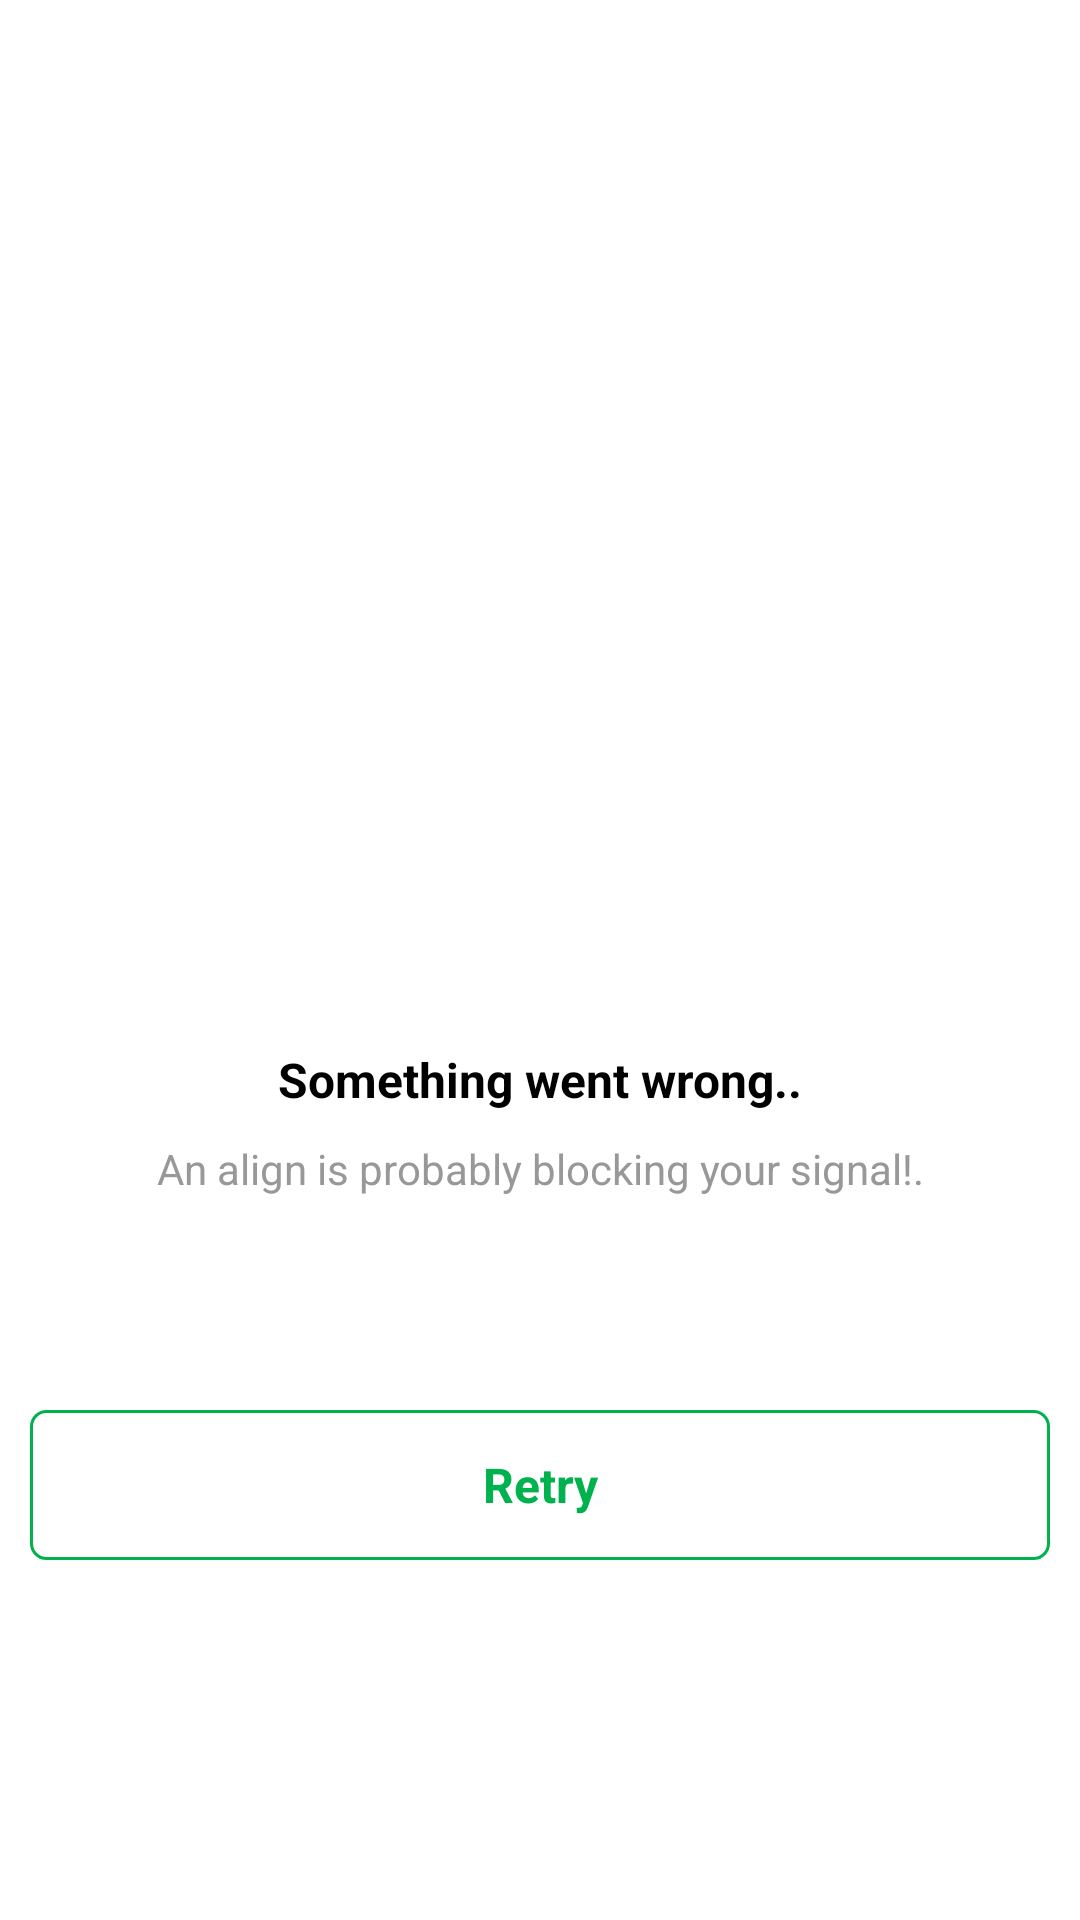

This screen was rendered from an Android layout file. Write that file and the resources it references.
<!-- AndroidManifest.xml: application theme Theme.GYSTask -->
<!-- res/layout/error_occure_dialog.xml -->
<?xml version="1.0" encoding="utf-8"?>
<ScrollView xmlns:android="http://schemas.android.com/apk/res/android"
    xmlns:app="http://schemas.android.com/apk/res-auto"
    xmlns:tools="http://schemas.android.com/tools"
    android:layout_width="match_parent"
    android:layout_height="match_parent"
    android:background="@color/white">

    <androidx.constraintlayout.widget.ConstraintLayout
        android:layout_width="match_parent"
        android:layout_height="wrap_content"
        android:layout_marginTop="40dp">

        <ImageView
            android:id="@+id/ivError"
            android:layout_width="300dp"
            android:layout_height="300dp"
            android:src="@mipmap/nointernet"

            app:layout_constraintBottom_toTopOf="@+id/tvSomethingErrorInfo"
            app:layout_constraintEnd_toEndOf="parent"
            app:layout_constraintStart_toStartOf="parent"
            app:layout_constraintTop_toTopOf="parent" />


        <TextView
            android:id="@+id/tvSomethingErrorInfo"
            style="@style/Title"
            android:layout_width="match_parent"
            android:layout_height="40dp"
            android:layout_marginTop="15dp"
            android:gravity="center"
            android:text="@string/something_went_wrong"
            app:layout_constraintStart_toStartOf="parent"
            app:layout_constraintEnd_toEndOf="parent"
            app:layout_constraintBottom_toTopOf="@id/tvAnAlignInfo"
            tools:layout_editor_absoluteX="-9dp" />

        <TextView
            android:id="@+id/tvAnAlignInfo"
            style="@style/text"
            android:layout_width="match_parent"
            android:layout_height="30dp"
            android:layout_marginBottom="60dp"
            android:gravity="center_horizontal"
            android:text="@string/anAlignIsProbably"
            android:textColor="@color/grey_dark"
            app:layout_constraintStart_toStartOf="parent"
            app:layout_constraintEnd_toEndOf="parent"
            app:layout_constraintBottom_toTopOf="@id/tvRetry" />


        <TextView
            android:id="@+id/tvRetry"
            style="@style/Title"
            android:layout_width="match_parent"
            android:layout_height="50dp"
            android:layout_marginStart="10dp"
            android:layout_marginEnd="10dp"
            android:layout_marginBottom="20dp"
            android:background="@drawable/drawable_green_rectangle_with_corners"
            android:gravity="center"
            android:text="@string/retry"
            android:textColor="@color/green"
            app:layout_constraintStart_toStartOf="parent"
            app:layout_constraintEnd_toEndOf="parent"
            app:layout_constraintBottom_toBottomOf="parent" />
    </androidx.constraintlayout.widget.ConstraintLayout>>
</ScrollView>
<!-- resources referenced by this layout -->
<resources>
  <color name="green">#FF00B24D</color>
  <color name="grey_dark">#FF989898</color>
  <color name="white">#FFFFFFFF</color>
  <!-- drawable drawable_green_rectangle_with_corners (drawable) -->
  <?xml version="1.0" encoding="utf-8"?>
  <shape xmlns:android="http://schemas.android.com/apk/res/android"
      android:shape="rectangle">
      <corners
          android:bottomLeftRadius="5dp"
          android:bottomRightRadius="5dp"
          android:topLeftRadius="5dp"
          android:topRightRadius="5dp" />
  
  
      <stroke
          android:width="1dp"
          android:color="@color/green" />
  
  
  </shape>
  <string name="anAlignIsProbably">An align is probably blocking your signal!.</string>
  <string name="retry">Retry</string>
  <string name="something_went_wrong">Something went wrong..</string>
  <style name="Title">
          <item name="android:textSize">16sp</item>
          <item name="android:textStyle">bold</item>
          <item name="android:textColor">@color/black</item>
  
      </style>
  <style name="text">
          <item name="android:textSize">14sp</item>
          <item name="android:textColor">@color/black</item>
      </style>
  <style name="Theme.GYSTask" parent="Theme.AppCompat.Light.NoActionBar">
          
          <item name="colorPrimary">@color/gray</item>
          <item name="colorPrimaryDark">@color/grey_dark</item>
          <item name="colorAccent">@color/white</item>
          
  
          
          <item name="android:statusBarColor" tools:targetApi="l">?attr/colorBackgroundFloating</item>
          
      </style>
  <color name="black">#FF000000</color>
  <color name="gray">#FFF5F5F5</color>
</resources>
